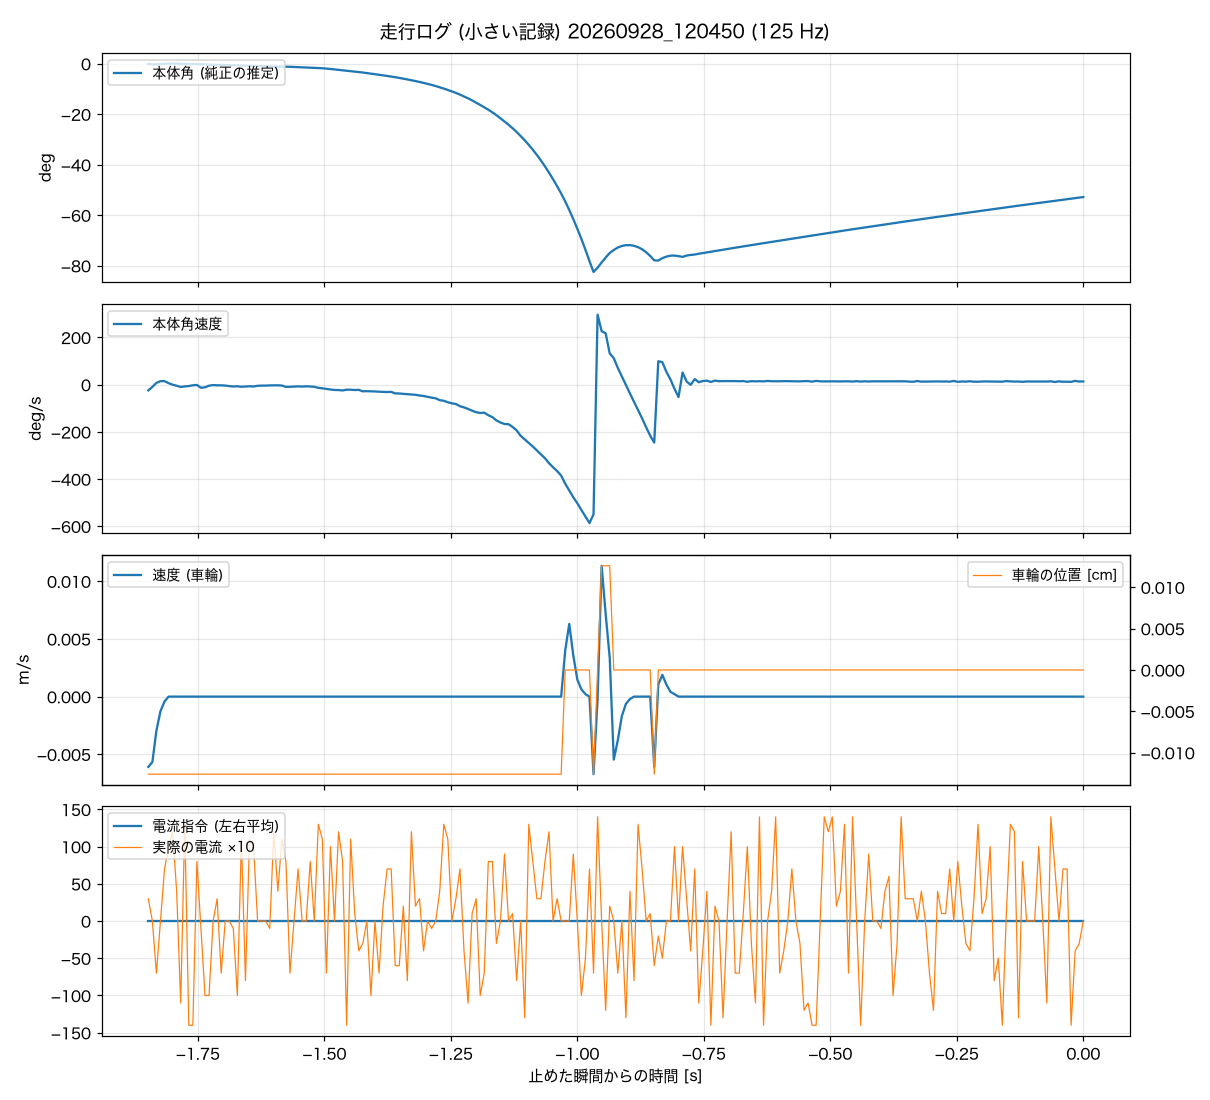

The table this chart was drawn from, first rows:
t_s, body_angle_rad, body_rate_rad_s, wheel_spd_rad_s, current_cmd, m_current, wheel_angle_rad
-1.848, -0.0022, -0.428, -0.29, 0, 3, -0.006
-1.840, -0.0048, -0.166, -0.27, 0, 0, -0.006
-1.832, -0.0047, 0.126, -0.14, 0, -7, -0.006
-1.824, -0.003, 0.257, -0.06, 0, 0, -0.006
-1.816, -0.0009, 0.256, -0.02, 0, 7, -0.006
-1.808, 0.0003, 0.109, 0, 0, 10, -0.006
-1.800, 0.0006, -0.005, 0, 0, 12, -0.006
-1.792, 0.0002, -0.083, 0, 0, 4, -0.006
-1.784, -0.0011, -0.177, 0, 0, -11, -0.006
-1.776, -0.0022, -0.13, 0, 0, 13, -0.006
-1.768, -0.003, -0.109, 0, 0, -14, -0.006
-1.760, -0.0035, -0.051, 0, 0, -14, -0.006
-1.752, -0.0036, -0.025, 0, 0, 8, -0.006
-1.744, -0.004, -0.234, 0, 0, -1, -0.006
-1.736, -0.0058, -0.197, 0, 0, -10, -0.006
-1.728, -0.0073, -0.081, 0, 0, -10, -0.006
-1.720, -0.0079, -0.034, 0, 0, 0, -0.006
-1.712, -0.0082, -0.05, 0, 0, 3, -0.006
-1.704, -0.0086, -0.055, 0, 0, -7, -0.006
-1.696, -0.0091, -0.07, 0, 0, 0, -0.006
-1.688, -0.0097, -0.112, 0, 0, 0, -0.006
-1.680, -0.0107, -0.138, 0, 0, -1, -0.006
-1.672, -0.0117, -0.122, 0, 0, -10, -0.006
-1.664, -0.0129, -0.158, 0, 0, 11, -0.006
-1.656, -0.014, -0.142, 0, 0, -8, -0.006
-1.648, -0.015, -0.121, 0, 0, 11, -0.006
-1.640, -0.0161, -0.137, 0, 0, 10, -0.006
-1.632, -0.0169, -0.089, 0, 0, 0, -0.006
-1.624, -0.0175, -0.074, 0, 0, 0, -0.006
-1.616, -0.018, -0.073, 0, 0, 0, -0.006
-1.608, -0.0185, -0.058, 0, 0, -1, -0.006
-1.600, -0.0189, -0.057, 0, 0, 12, -0.006
-1.592, -0.0193, -0.052, 0, 0, 4, -0.006
-1.584, -0.0197, -0.068, 0, 0, 11, -0.006
-1.576, -0.0203, -0.167, 0, 0, 8, -0.006
-1.568, -0.0216, -0.161, 0, 0, -7, -0.006
-1.560, -0.0228, -0.145, 0, 0, 0, -0.006
-1.552, -0.0239, -0.129, 0, 0, 7, -0.006
-1.544, -0.025, -0.145, 0, 0, 0, -0.006
-1.536, -0.026, -0.124, 0, 0, 0, -0.006
-1.528, -0.027, -0.144, 0, 0, 8, -0.006
-1.520, -0.0281, -0.16, 0, 0, 0, -0.006
-1.512, -0.0296, -0.238, 0, 0, 13, -0.006
-1.504, -0.0316, -0.274, 0, 0, 11, -0.006
-1.496, -0.034, -0.32, 0, 0, -7, -0.006
-1.488, -0.0367, -0.362, 0, 0, 10, -0.006
-1.480, -0.0397, -0.397, 0, 0, 0, -0.006
-1.472, -0.0428, -0.402, 0, 0, 12, -0.006
-1.464, -0.0462, -0.432, 0, 0, 8, -0.006
-1.456, -0.0491, -0.374, 0, 0, -14, -0.006
-1.448, -0.0521, -0.379, 0, 0, 11, -0.006
-1.440, -0.0551, -0.399, 0, 0, 1, -0.006
-1.432, -0.0581, -0.387, 0, 0, -4, -0.006
-1.424, -0.0612, -0.497, 0, 0, -3, -0.006
-1.416, -0.065, -0.485, 0, 0, 0, -0.006
-1.408, -0.0688, -0.495, 0, 0, -10, -0.006
-1.400, -0.0726, -0.504, 0, 0, 0, -0.006
-1.392, -0.0766, -0.524, 0, 0, -7, -0.006
-1.384, -0.0806, -0.533, 0, 0, 2, -0.006
-1.376, -0.0848, -0.548, 0, 0, 7, -0.006
... 172 more rows
